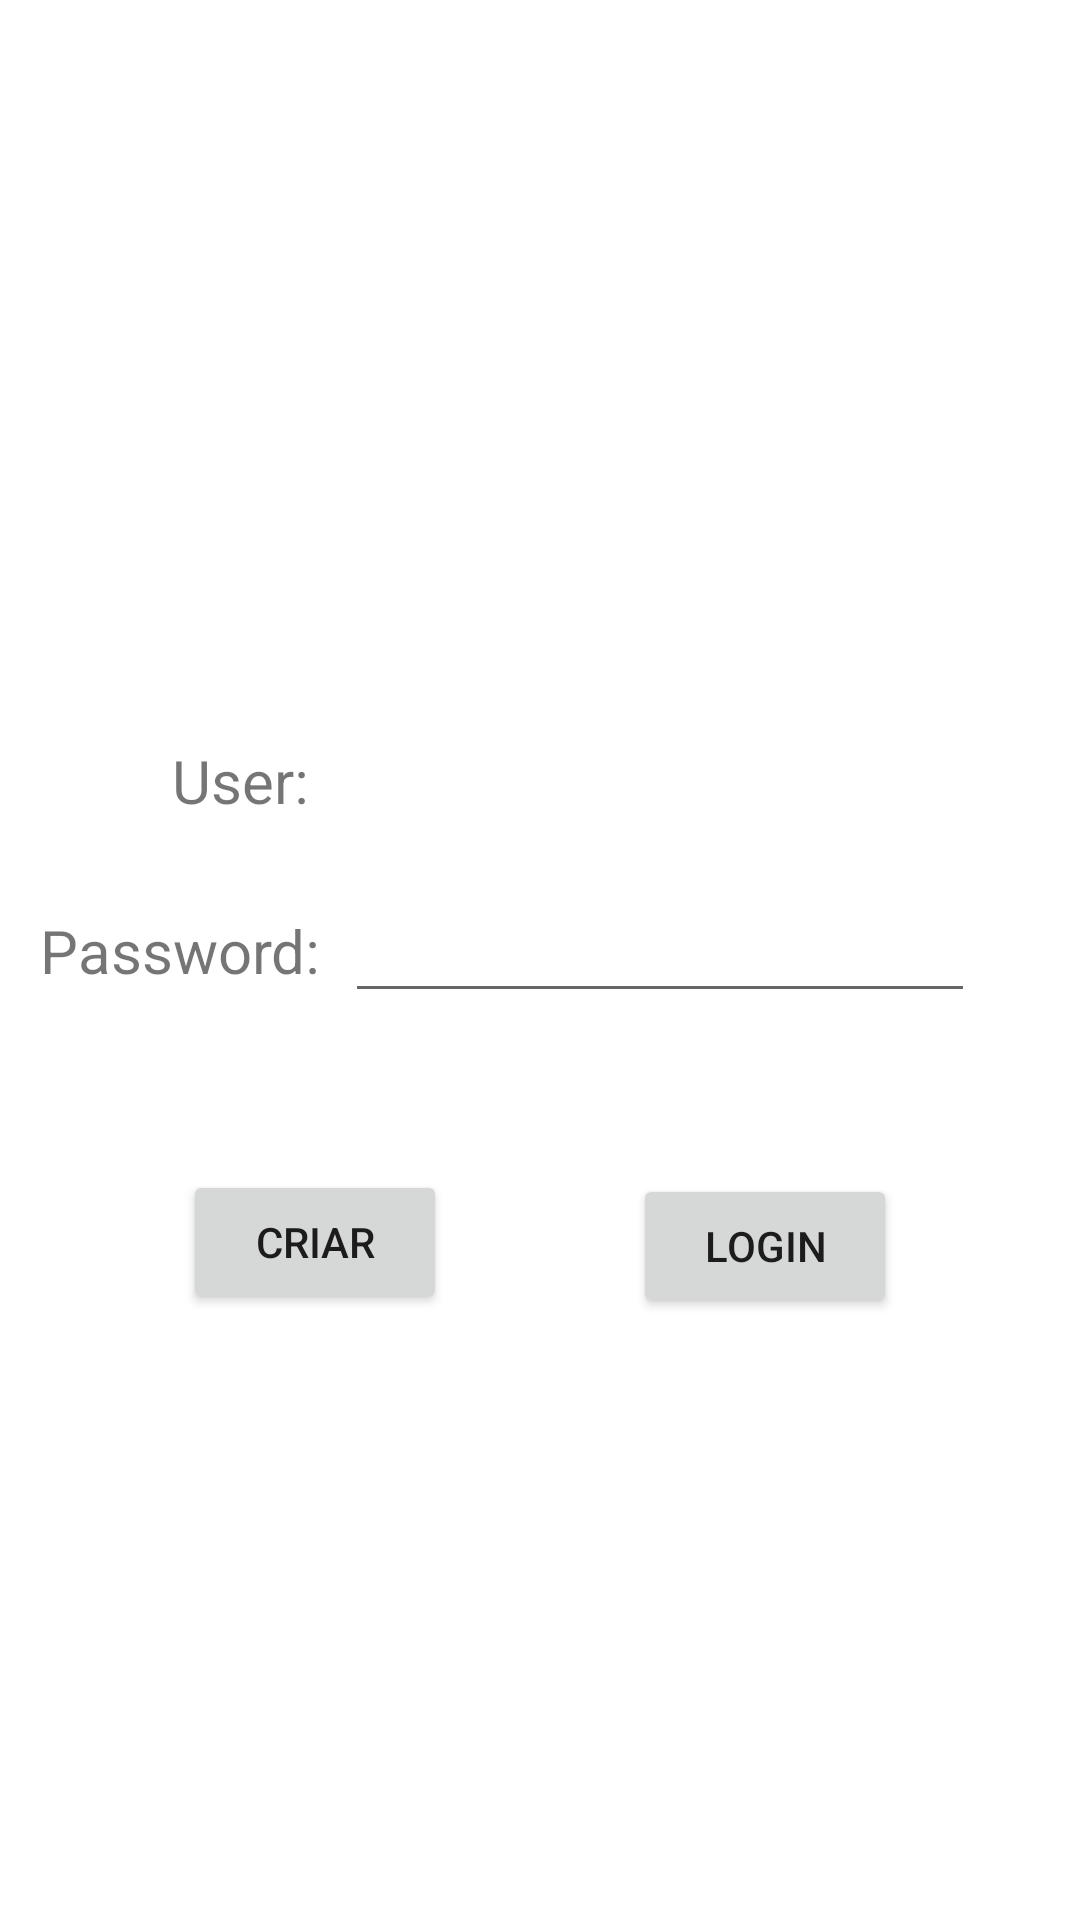

Android layout source for this screen:
<!-- AndroidManifest.xml: application theme Theme.Login -->
<!-- res/layout/activity_main.xml -->
<?xml version="1.0" encoding="utf-8"?>
<androidx.constraintlayout.widget.ConstraintLayout xmlns:android="http://schemas.android.com/apk/res/android"
    xmlns:app="http://schemas.android.com/apk/res-auto"
    xmlns:tools="http://schemas.android.com/tools"
    android:layout_width="match_parent"
    android:layout_height="match_parent"
    tools:context=".MainActivity">

    <TextView
        android:id="@+id/A1TVuser"
        android:layout_width="wrap_content"
        android:layout_height="wrap_content"
        android:layout_marginEnd="200dp"
        android:layout_marginBottom="120dp"
        android:text="User:"
        android:textSize="20sp"
        app:layout_constraintBottom_toBottomOf="parent"
        app:layout_constraintEnd_toEndOf="parent"
        app:layout_constraintStart_toStartOf="parent"
        app:layout_constraintTop_toTopOf="parent"
        tools:ignore="HardcodedText" />

    <TextView
        android:id="@+id/A1TVpassword"
        android:layout_width="wrap_content"
        android:layout_height="wrap_content"
        android:layout_marginEnd="240dp"
        android:layout_marginBottom="280dp"
        android:text="Password:"
        android:textSize="20sp"
        app:layout_constraintBottom_toBottomOf="parent"
        app:layout_constraintEnd_toEndOf="parent"
        app:layout_constraintStart_toStartOf="parent"
        app:layout_constraintTop_toBottomOf="@+id/A1TVuser"
        tools:ignore="HardcodedText" />

    <EditText
        android:id="@+id/A1ETnome"
        android:layout_width="wrap_content"
        android:layout_height="wrap_content"
        android:layout_marginStart="80dp"
        android:layout_marginTop="295dp"
        android:layout_marginBottom="70dp"
        android:ems="10"
        android:inputType="textPersonName"
        app:layout_constraintBottom_toTopOf="@+id/A1TVpassword"
        app:layout_constraintEnd_toEndOf="parent"
        app:layout_constraintStart_toStartOf="parent"
        app:layout_constraintTop_toTopOf="parent" />

    <EditText
        android:id="@+id/A1ETsenha"
        android:layout_width="wrap_content"
        android:layout_height="wrap_content"
        android:layout_marginStart="80dp"
        android:layout_marginBottom="280dp"
        android:ems="10"
        android:inputType="textPassword"
        app:layout_constraintBottom_toBottomOf="parent"
        app:layout_constraintEnd_toEndOf="parent"
        app:layout_constraintStart_toStartOf="parent"
        app:layout_constraintTop_toBottomOf="@+id/A1TVuser" />

    <Button
        android:id="@+id/A1Blogin"
        android:layout_width="wrap_content"
        android:layout_height="wrap_content"
        android:layout_marginStart="150dp"
        android:layout_marginBottom="140dp"
        android:text="Login"
        app:layout_constraintBottom_toBottomOf="parent"
        app:layout_constraintEnd_toEndOf="parent"
        app:layout_constraintStart_toStartOf="parent"
        app:layout_constraintTop_toBottomOf="@+id/A1TVpassword" />

    <Button
        android:id="@+id/A1Bcriar"
        android:layout_width="wrap_content"
        android:layout_height="wrap_content"
        android:layout_marginEnd="150dp"
        android:layout_marginBottom="150dp"
        android:text="Criar"
        app:layout_constraintBottom_toBottomOf="parent"
        app:layout_constraintEnd_toEndOf="parent"
        app:layout_constraintStart_toStartOf="parent"
        app:layout_constraintTop_toBottomOf="@+id/A1ETsenha" />

</androidx.constraintlayout.widget.ConstraintLayout>
<!-- resources referenced by this layout -->
<resources>
  <style name="Theme.Login" parent="Theme.MaterialComponents.DayNight.DarkActionBar">
          
          <item name="colorPrimary">@color/purple_500</item>
          <item name="colorPrimaryVariant">@color/purple_700</item>
          <item name="colorOnPrimary">@color/white</item>
          
          <item name="colorSecondary">@color/teal_200</item>
          <item name="colorSecondaryVariant">@color/teal_700</item>
          <item name="colorOnSecondary">@color/black</item>
          
          <item name="android:statusBarColor">?attr/colorPrimaryVariant</item>
          
      </style>
  <!-- not gathered from this repository: default colours our renderer supplied (Android Studio template values) -->
  <color name="purple_500">#FF6200EE</color>
  <color name="purple_700">#FF3700B3</color>
  <color name="teal_200">#FF03DAC5</color>
  <color name="teal_700">#FF018786</color>
  <color name="black">#FF000000</color>
  <color name="white">#FFFFFFFF</color>
</resources>
